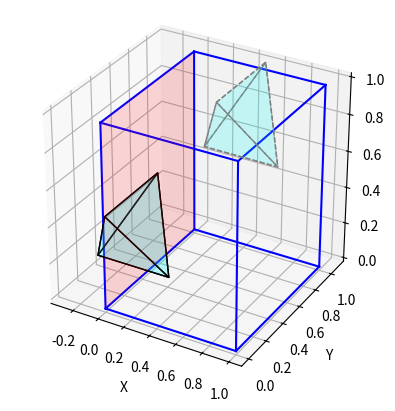

Generate this figure with matplotlib:
import matplotlib.pyplot as plt
from mpl_toolkits.mplot3d.art3d import Poly3DCollection
import numpy as np

# Define the vertices of the orthorhombic unit cell
vertices = np.array([
    [0, 0, 0],
    [1, 0, 0],
    [1, 1, 0],
    [0, 1, 0],
    [0, 0, 1],
    [1, 0, 1],
    [1, 1, 1],
    [0, 1, 1]
])

# Define the edges of the orthorhombic unit cell
edges = [
    [vertices[0], vertices[1]], [vertices[1], vertices[2]], [vertices[2], vertices[3]], [vertices[3], vertices[0]],
    [vertices[4], vertices[5]], [vertices[5], vertices[6]], [vertices[6], vertices[7]], [vertices[7], vertices[4]],
    [vertices[0], vertices[4]], [vertices[1], vertices[5]], [vertices[2], vertices[6]], [vertices[3], vertices[7]]
]
#-------------------------------------------------------------
# therhe
# tetra_vertices = np.array([
#     [0, 0, 0],   # Vertex on x=0 plane
#     [0, 0.5, 0],   # Vertex on x=0 plane
#     [0.5, 0.25, 0.5], # Vertex symmetrical about x=0 plane
#     [-0.5, 0.25, 0.5] # Vertex symmetrical about x=0 plane
# ])

tetra_vertices1 = np.array([[ 1.11022302e-16, 1.41421356e+00, 1.00000000e+00],
 [-1.11022302e-16, -1.41421356e+00, 1.00000000e+00],
 [-1.41421356e+00, 1.11022302e-16, -1.00000000e+00],
 [ 1.41421356e+00, -1.11022302e-16, -1.00000000e+00]])

tetra_vertices = tetra_vertices1/5.0

y_shift = 0.3
z_shift = 0.3
tetra_vertices[0][1] += y_shift
tetra_vertices[1][1] += y_shift
tetra_vertices[2][1] += y_shift
tetra_vertices[3][1] += y_shift

tetra_vertices[0][2] += z_shift
tetra_vertices[1][2] += z_shift
tetra_vertices[2][2] += z_shift
tetra_vertices[3][2] += z_shift
#----------------------------------
tetra_vertices2 = tetra_vertices.copy()
tetra_vertices2 += 0.5

# tetra_vertices2[0][0] += 0.5
# tetra_vertices2[1][0] += 0.5
# tetra_vertices2[2][0] += 0.5
# tetra_vertices2[0][2] += 0.5
# tetra_vertices2[1][2] += 0.5
# tetra_vertices2[2][2] += 0.5
# tetra_vertices2[0][1] += 0.5
# tetra_vertices2[1][1] += 0.5
# tetra_vertices2[2][1] += 0.5

# Define the faces of the second tetrahedron
tetra_faces = [
    [tetra_vertices[0], tetra_vertices[1], tetra_vertices[2]],
    [tetra_vertices[0], tetra_vertices[1], tetra_vertices[3]],
    [tetra_vertices[0], tetra_vertices[2], tetra_vertices[3]],
    [tetra_vertices[1], tetra_vertices[2], tetra_vertices[3]]
]
# Define the plane faces (since we need a single face)
plane_face = [tetra_vertices[0], tetra_vertices[1], tetra_vertices[3], tetra_vertices[2]]

tetra_faces2 = [
    [tetra_vertices2[0], tetra_vertices2[1], tetra_vertices2[2]],
    [tetra_vertices2[0], tetra_vertices2[1], tetra_vertices2[3]],
    [tetra_vertices2[0], tetra_vertices2[2], tetra_vertices2[3]],
    [tetra_vertices2[1], tetra_vertices2[2], tetra_vertices2[3]]
]
plane_face2 = [tetra_vertices2[0], tetra_vertices2[1], tetra_vertices2[3], tetra_vertices2[2]]



# Define the plane x=0
plane_x0 = [
    vertices[0], vertices[3], vertices[7], vertices[4]
]

# Create a 3D plot
fig = plt.figure()
ax = fig.add_subplot(111, projection='3d')

# Plot the edges of the orthorhombic unit cell
for edge in edges:
    ax.plot3D(*zip(*edge), color='b')

# Plot the plane x=0
ax.add_collection3d(Poly3DCollection([plane_x0], facecolors='red', linewidths=1, alpha=0.15))

#-------------------
# Plot the faces of the tetrahedron
ax.add_collection3d(Poly3DCollection(tetra_faces, facecolors='cyan', linewidths=1, edgecolors='black', alpha=0.15))

# Plot the vertices of the tetrahedron and label them
# for vertex in vertices:
#     ax.scatter(*vertex, color='k')
    # ax.text(*vertex, f'({vertex[0]}, {vertex[1]}, {vertex[2]})', color='black')

# Plot the faces of the tetrahedron
ax.add_collection3d(Poly3DCollection(tetra_faces2, facecolors='cyan', linewidths=1, edgecolors='grey', alpha=0.1, linestyles='dashed'))

# Plot the vertices of the tetrahedron and label them
# for vertex in vertices:
#     ax.scatter(*vertex, color='k')
    # ax.text(*vertex, f'({vertex[0]}, {vertex[1]}, {vertex[2]})', color='black')
#-----------------------

# Set the aspect ratio
ax.set_box_aspect([1, 1, 1])

# Set the axes labels
ax.set_xlabel('X')
ax.set_ylabel('Y')
ax.set_zlabel('Z')
plt.savefig('output.png', format='png', dpi=600)
# Show the plot
plt.show()